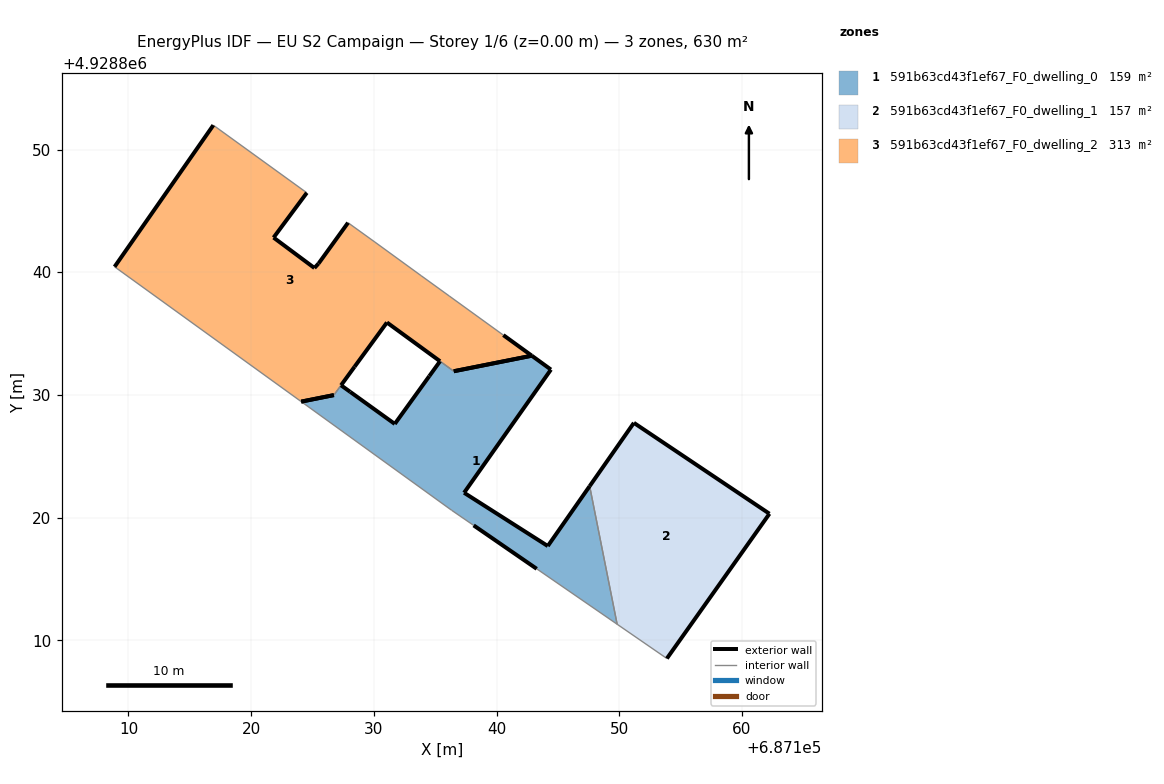
=== STOREY PLAN SPEC (per zone: floor XY polygon, exterior-wall plan segments, windows/doors) ===
zone 1: 591b63cd43f1ef67_F0_dwelling_0  (158.9 m²)
  floor: (687149.83, 4928811.30) (687147.59, 4928822.56) (687144.18, 4928817.68) (687137.35, 4928822.02) (687144.43, 4928832.06) (687142.87, 4928833.19) (687136.51, 4928831.93) (687135.40, 4928832.74) (687134.52, 4928831.53) (687131.70, 4928827.63) (687128.07, 4928830.25) (687127.32, 4928830.78) (687126.74, 4928829.98) (687124.08, 4928829.45) (687136.34, 4928820.59) (687138.13, 4928819.36) (687143.27, 4928815.82)
  exterior wall: (687143.27, 4928815.82) – (687138.13, 4928819.36)  [6.2 m]
  exterior wall: (687127.32, 4928830.78) – (687128.07, 4928830.25)  [0.9 m]
  exterior wall: (687128.07, 4928830.25) – (687131.70, 4928827.63)  [4.5 m]
  exterior wall: (687131.70, 4928827.63) – (687134.52, 4928831.53)  [4.8 m]
  exterior wall: (687134.52, 4928831.53) – (687135.40, 4928832.74)  [1.5 m]
  exterior wall: (687136.51, 4928831.93) – (687142.87, 4928833.19)  [6.5 m]
  exterior wall: (687142.87, 4928833.19) – (687144.43, 4928832.06)  [1.9 m]
  exterior wall: (687144.43, 4928832.06) – (687137.35, 4928822.02)  [12.3 m]
  exterior wall: (687137.35, 4928822.02) – (687144.18, 4928817.68)  [8.1 m]
  exterior wall: (687144.18, 4928817.68) – (687147.59, 4928822.56)  [6.0 m]
  exterior wall: (687124.08, 4928829.45) – (687126.74, 4928829.98)  [2.7 m]
  interior walls: 6
zone 2: 591b63cd43f1ef67_F0_dwelling_1  (157.4 m²)
  floor: (687153.88, 4928808.51) (687162.24, 4928820.31) (687151.19, 4928827.72) (687147.59, 4928822.56) (687149.83, 4928811.30)
  exterior wall: (687147.59, 4928822.56) – (687151.19, 4928827.72)  [6.3 m]
  exterior wall: (687151.19, 4928827.72) – (687162.24, 4928820.31)  [13.3 m]
  exterior wall: (687162.24, 4928820.31) – (687153.88, 4928808.51)  [14.5 m]
  interior walls: 2
zone 3: 591b63cd43f1ef67_F0_dwelling_2  (313.3 m²)
  floor: (687142.87, 4928833.19) (687140.56, 4928834.87) (687136.15, 4928838.06) (687133.84, 4928839.72) (687130.07, 4928842.46) (687127.90, 4928844.03) (687125.49, 4928840.71) (687125.16, 4928840.34) (687121.82, 4928842.82) (687124.54, 4928846.47) (687116.92, 4928851.98) (687108.86, 4928840.44) (687124.08, 4928829.45) (687124.08, 4928829.45) (687126.74, 4928829.98) (687127.32, 4928830.78) (687127.33, 4928830.79) (687128.43, 4928832.29) (687131.06, 4928835.90) (687135.39, 4928832.74) (687135.40, 4928832.74) (687136.51, 4928831.93) (687136.52, 4928831.93)
  exterior wall: (687135.40, 4928832.74) – (687135.39, 4928832.74)  [0.0 m]
  exterior wall: (687135.39, 4928832.74) – (687131.06, 4928835.90)  [5.4 m]
  exterior wall: (687131.06, 4928835.90) – (687128.43, 4928832.29)  [4.5 m]
  exterior wall: (687128.43, 4928832.29) – (687127.33, 4928830.79)  [1.9 m]
  exterior wall: (687127.33, 4928830.79) – (687127.32, 4928830.78)  [0.0 m]
  exterior wall: (687108.86, 4928840.44) – (687116.92, 4928851.98)  [14.1 m]
  exterior wall: (687124.54, 4928846.47) – (687121.82, 4928842.82)  [4.5 m]
  exterior wall: (687121.82, 4928842.82) – (687125.16, 4928840.34)  [4.2 m]
  exterior wall: (687125.16, 4928840.34) – (687125.49, 4928840.71)  [0.5 m]
  exterior wall: (687125.49, 4928840.71) – (687127.90, 4928844.03)  [4.1 m]
  exterior wall: (687140.56, 4928834.87) – (687142.87, 4928833.19)  [2.9 m]
  exterior wall: (687142.87, 4928833.19) – (687136.52, 4928831.93)  [6.5 m]
  exterior wall: (687136.52, 4928831.93) – (687136.51, 4928831.93)  [0.0 m]
  exterior wall: (687126.74, 4928829.98) – (687124.08, 4928829.45)  [2.7 m]
  interior walls: 9

=== DERIVED (storey summary) ===
Building: EU S2 Campaign
Storey: 1 of 6  (floor level z = 0.00 m)
Storey gross floor area: 629.6 m²
Zones on this storey: 3
  - 591b63cd43f1ef67_F0_dwelling_0: floor 158.9 m²; exterior wall 55.4 m (166.2 m²); WWR 0.0%
  - 591b63cd43f1ef67_F0_dwelling_1: floor 157.4 m²; exterior wall 34.1 m (102.2 m²); WWR 0.0%
  - 591b63cd43f1ef67_F0_dwelling_2: floor 313.3 m²; exterior wall 51.1 m (153.4 m²); WWR 0.0%
Zone adjacency (shared interzone walls):
  - 591b63cd43f1ef67_F0_dwelling_0 ↔ 591b63cd43f1ef67_F0_dwelling_1
  - 591b63cd43f1ef67_F0_dwelling_0 ↔ 591b63cd43f1ef67_F0_dwelling_2